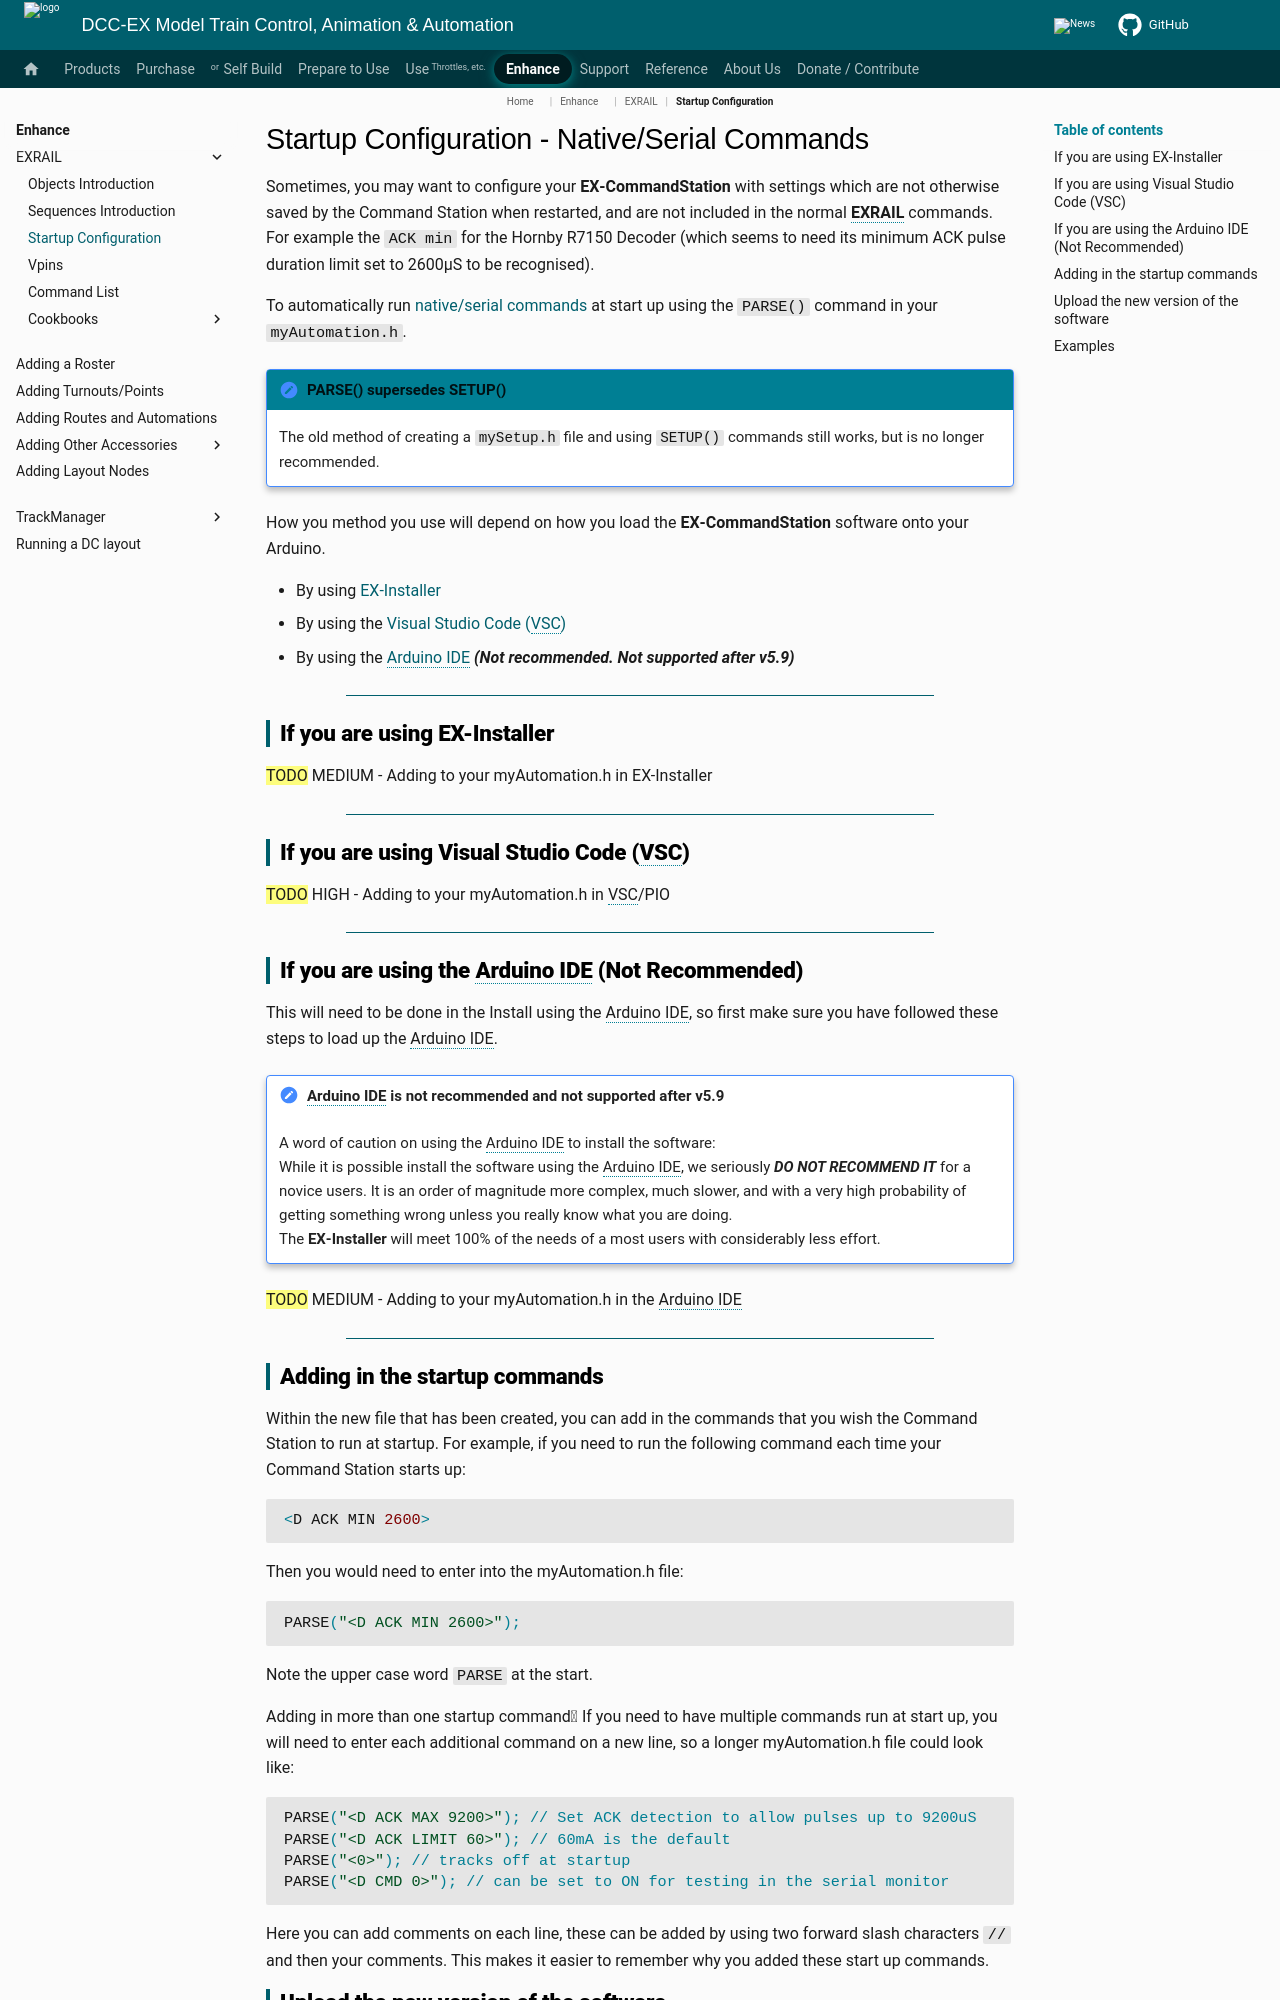

repository: DCC-EX/mkdocs-test · page: enhance/exrail/exrail-startup-configuration/index.html · generator: mkdocs

# Startup Configuration - Native/Serial Commands

Sometimes, you may want to configure your **EX‑CommandStation** with settings which are not otherwise saved by the Command Station when restarted, and are not included in the normal **EXRAIL** commands. For example the ``ACK min`` for the Hornby R7150 Decoder (which seems to need its minimum ACK pulse duration limit set to 2600µS to be recognised).

To automatically run [native/serial commands](../../reference/serial-commands/index.md) at start up using the ``PARSE()`` command in your ``myAutomation.h``.

!!! NOTE "PARSE() supersedes SETUP()"
    The old method of creating a ``mySetup.h`` file and using ``SETUP()`` commands still works, but is no longer recommended.

How you method you use will depend on how you load the **EX‑CommandStation** software onto your Arduino.

- By using [EX‑Installer](#if-you-are-using-ex-installer)
- By using the [Visual Studio Code (VSC)](#if-you-are-using-visual-studio-code-vsc)
- By using the [Arduino IDE](#if-you-are-using-the-arduino-ide-not-recommended) ***(Not recommended. Not supported after v5.9)***

----

## If you are using EX-Installer

==TODO== MEDIUM - Adding to your myAutomation.h in EX-Installer

----

## If you are using Visual Studio Code (VSC)

==TODO== HIGH - Adding to your myAutomation.h in VSC/PIO

----

## If you are using the Arduino IDE (Not Recommended)

<!-- ==TODO== HIGH - change the references on this page/section from the Arduino IDE to VSC/PIO as it will not be possible to compile with the IDE after v5.9-->

This will need to be done in the Install using the Arduino IDE, so first make sure you have followed these steps to load up the Arduino IDE.

!!! IMPORTANT "Arduino IDE is not recommended and not supported after v5.9"
    A word of caution on using the Arduino IDE to install the software:  
    While it is possible install the software using the Arduino IDE, we seriously ***DO NOT RECOMMEND IT*** for a novice users. It is an order of magnitude more complex, much slower, and with a very high probability of getting something wrong unless you really know what you are doing.  
    The **EX‑Installer** will meet 100% of the needs of a most users with considerably less effort.

==TODO== MEDIUM - Adding to your myAutomation.h in the Arduino IDE

----
